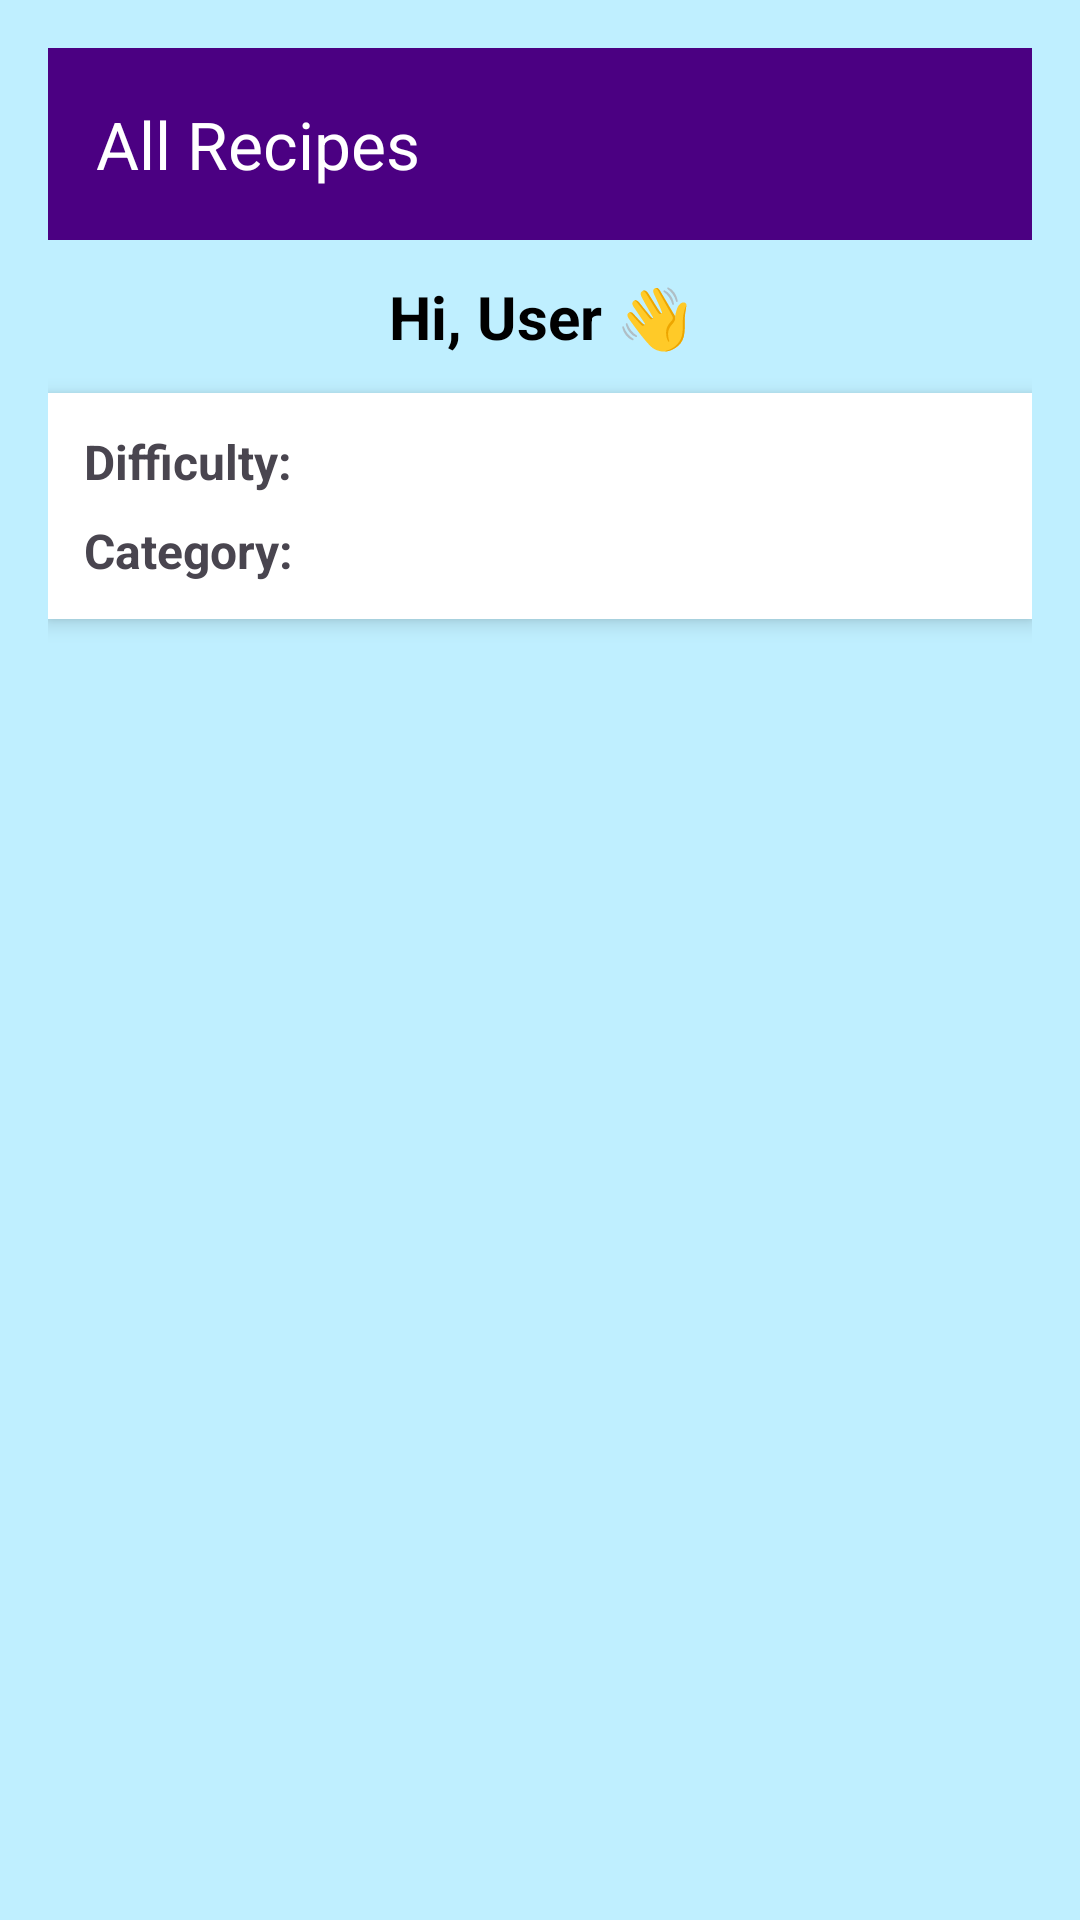

This screen was rendered from an Android layout file. Write that file and the resources it references.
<!-- AndroidManifest.xml: application theme Theme.RecipeConnect -->
<!-- res/layout/fragment_recipes_home.xml -->
<?xml version="1.0" encoding="utf-8"?>
<androidx.coordinatorlayout.widget.CoordinatorLayout
    xmlns:android="http://schemas.android.com/apk/res/android"
    xmlns:app="http://schemas.android.com/apk/res-auto"
    xmlns:tools="http://schemas.android.com/tools"
    android:layout_width="match_parent"
    android:layout_height="match_parent"
    android:background="@color/light_blue"
    android:padding="16dp">

    <androidx.constraintlayout.widget.ConstraintLayout
        android:layout_width="match_parent"
        android:layout_height="match_parent">

        
        <androidx.appcompat.widget.Toolbar
            android:id="@+id/toolbar"
            android:layout_width="match_parent"
            android:layout_height="?attr/actionBarSize"
            android:background="@color/purple_700"
            android:theme="@style/ThemeOverlay.AppCompat.Dark.ActionBar"
            app:title="All Recipes"
            app:titleTextColor="@android:color/white"
            app:layout_constraintTop_toTopOf="parent"
            app:layout_constraintStart_toStartOf="parent"
            app:layout_constraintEnd_toEndOf="parent" />

        
        <TextView
            android:id="@+id/welcomeTextView"
            android:layout_width="wrap_content"
            android:layout_height="wrap_content"
            android:text="Hi, User 👋"
            android:textSize="20sp"
            android:textStyle="bold"
            android:textColor="@android:color/black"
            android:layout_marginTop="12dp"
            app:layout_constraintTop_toBottomOf="@id/toolbar"
            app:layout_constraintStart_toStartOf="parent"
            app:layout_constraintEnd_toEndOf="parent"
            tools:text="Hi, John Doe 👋" />

        
        <LinearLayout
            android:id="@+id/filterContainer"
            android:layout_width="0dp"
            android:layout_height="wrap_content"
            android:orientation="vertical"
            android:padding="12dp"
            android:background="@android:color/white"
            android:elevation="4dp"
            android:layout_marginTop="12dp"
            android:layout_marginBottom="8dp"
            app:layout_constraintTop_toBottomOf="@id/welcomeTextView"
            app:layout_constraintStart_toStartOf="parent"
            app:layout_constraintEnd_toEndOf="parent">

            
            <LinearLayout
                android:layout_width="match_parent"
                android:layout_height="wrap_content"
                android:orientation="horizontal"
                android:gravity="center_vertical">

                <TextView
                    android:layout_width="wrap_content"
                    android:layout_height="wrap_content"
                    android:text="Difficulty:"
                    android:textStyle="bold"
                    android:textSize="16sp"
                    android:layout_marginEnd="8dp" />

                <Spinner
                    android:id="@+id/difficultyFilterSpinner"
                    android:layout_width="0dp"
                    android:layout_height="wrap_content"
                    android:layout_weight="1"
                    android:background="@android:color/white"
                    android:padding="4dp" />
            </LinearLayout>

            
            <LinearLayout
                android:layout_width="match_parent"
                android:layout_height="wrap_content"
                android:orientation="horizontal"
                android:gravity="center_vertical"
                android:layout_marginTop="8dp">

                <TextView
                    android:layout_width="wrap_content"
                    android:layout_height="wrap_content"
                    android:text="Category:"
                    android:textStyle="bold"
                    android:textSize="16sp"
                    android:layout_marginEnd="8dp" />

                <Spinner
                    android:id="@+id/categoryFilterSpinner"
                    android:layout_width="0dp"
                    android:layout_height="wrap_content"
                    android:layout_weight="1"
                    android:background="@android:color/white"
                    android:padding="4dp" />
            </LinearLayout>
        </LinearLayout>

        
        <androidx.recyclerview.widget.RecyclerView
            android:id="@+id/recipesRecyclerView"
            android:layout_width="match_parent"
            android:layout_height="0dp"
            android:paddingBottom="24dp"
            android:clipToPadding="false"
            android:scrollbars="vertical"
            app:layout_constraintTop_toBottomOf="@id/filterContainer"
            app:layout_constraintBottom_toBottomOf="parent"
            app:layout_constraintStart_toStartOf="parent"
            app:layout_constraintEnd_toEndOf="parent"
            tools:listitem="@layout/item_recipe" />

    </androidx.constraintlayout.widget.ConstraintLayout>

    
    <com.google.android.material.floatingactionbutton.FloatingActionButton
        android:id="@+id/scrollToTopButton"
        android:layout_width="wrap_content"
        android:layout_height="wrap_content"
        android:src="@android:drawable/arrow_up_float"
        android:contentDescription="Scroll to Top"
        android:visibility="gone"
        android:layout_gravity="bottom|end"
        android:layout_margin="16dp"
        app:backgroundTint="@color/white" />
</androidx.coordinatorlayout.widget.CoordinatorLayout>
<!-- res/layout/item_recipe.xml (included above) -->
<?xml version="1.0" encoding="utf-8"?>
<androidx.cardview.widget.CardView xmlns:android="http://schemas.android.com/apk/res/android"
    xmlns:app="http://schemas.android.com/apk/res-auto"
    xmlns:tools="http://schemas.android.com/tools"
    android:layout_width="match_parent"
    android:layout_height="wrap_content"
    android:layout_margin="8dp"
    app:cardCornerRadius="8dp"
    app:cardElevation="4dp"
    tools:context=".activities.MyRecipesActivity">

    <LinearLayout
        android:layout_width="match_parent"
        android:layout_height="wrap_content"
        android:orientation="vertical"
        android:padding="16dp">

        
        <TextView
            android:id="@+id/recipeTitleTextView"
            android:layout_width="wrap_content"
            android:layout_height="wrap_content"
            android:text="Recipe Title"
            android:textSize="18sp"
            android:textStyle="bold" />

        
        <TextView
            android:id="@+id/recipeDescriptionTextView"
            android:layout_width="wrap_content"
            android:layout_height="wrap_content"
            android:text="Recipe description goes here."
            android:textSize="14sp"
            android:layout_marginTop="4dp" />

        
        <ImageView
            android:id="@+id/recipeImageView"
            android:layout_width="match_parent"
            android:layout_height="200dp"
            android:src="@drawable/ic_launcher_background"
            android:layout_marginTop="8dp"
            android:scaleType="centerCrop" />

    </LinearLayout>
</androidx.cardview.widget.CardView>
<!-- resources referenced by this layout -->
<resources>
  <color name="light_blue">#BFEFFF</color>
  <color name="purple_700">#4B0082</color>
  <color name="white">#FFFFFF</color>
  <style name="Theme.RecipeConnect" parent="Base.Theme.RecipeConnect" />
  <style name="Base.Theme.RecipeConnect" parent="Theme.Material3.DayNight.NoActionBar">
          
          
      </style>
</resources>
